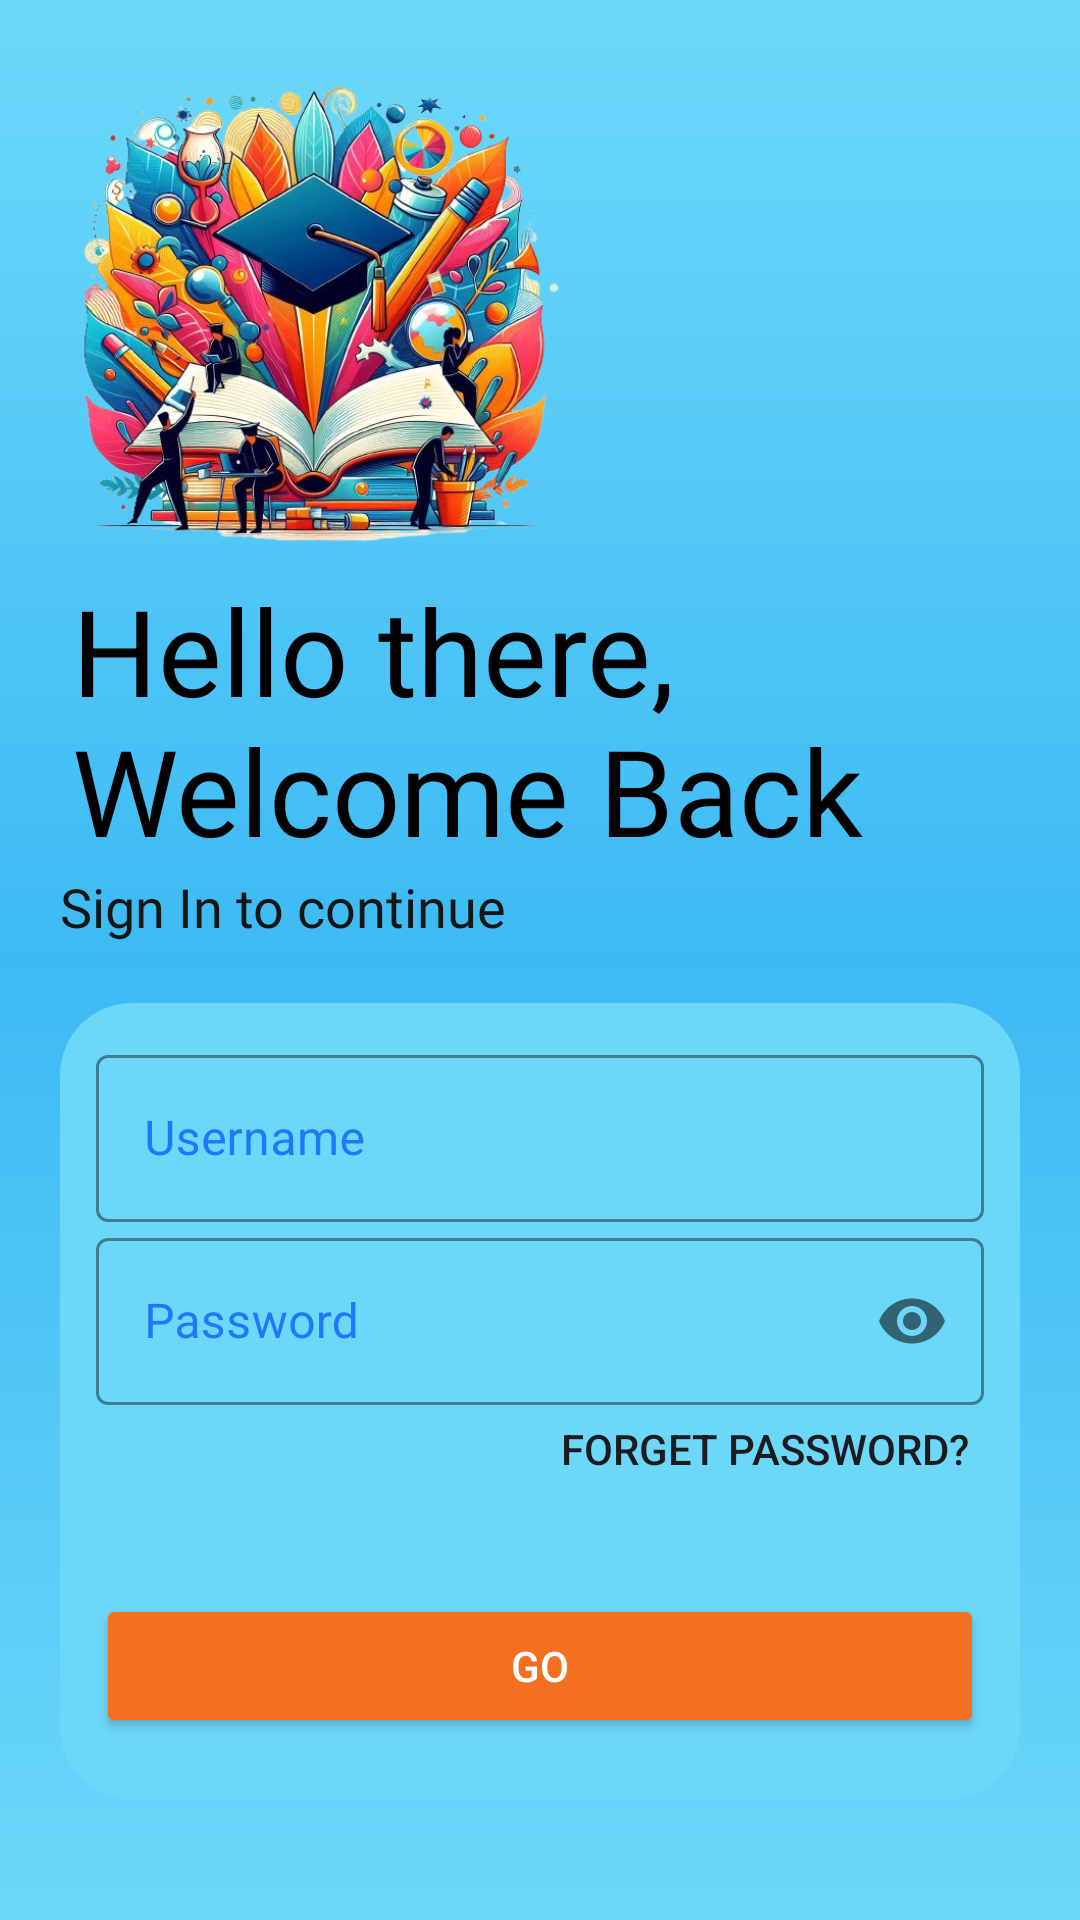

Reconstruct the res/layout file that produces this screen, plus the resources it refers to.
<!-- AndroidManifest.xml: application theme Theme.App -->
<!-- res/layout/activity_login.xml -->
<?xml version="1.0" encoding="utf-8"?>
<LinearLayout xmlns:android="http://schemas.android.com/apk/res/android"
    xmlns:app="http://schemas.android.com/apk/res-auto"
    xmlns:tools="http://schemas.android.com/tools"
    android:id="@+id/main"
    android:layout_width="match_parent"
    android:layout_height="match_parent"
    android:background="@drawable/gradient_bg"
    android:orientation="vertical"
    android:padding="20dp"
    tools:context=".Activity.LoginActivity">


    <ImageView
        android:id="@+id/logo_image"
        android:layout_width="170dp"
        android:layout_height="170dp"
        android:src="@drawable/logo_main"
        android:transitionName="logo_image" />

    <TextView
        android:id="@+id/logo_name"
        android:layout_width="wrap_content"
        android:layout_height="wrap_content"
        android:layout_marginStart="4dp"
        android:fontFamily="@font/bungee"
        android:text="Hello there, Welcome Back"
        android:textColor="#000"
        android:textSize="40sp"
        android:transitionName="logo_text" />

    <TextView
        android:id="@+id/slogan_name"
        android:layout_width="wrap_content"
        android:layout_height="wrap_content"
        android:fontFamily="@font/source_sans_pro_semibold"
        android:text="Sign In to continue"
        android:textColor="@color/bg_color"
        android:textSize="18sp" />

    <LinearLayout
        android:layout_width="match_parent"
        android:layout_height="wrap_content"
        android:layout_marginTop="20dp"
        android:layout_marginBottom="20dp"
        android:background="@drawable/card_bg"
        android:orientation="vertical"
        android:padding="12dp">

        <com.google.android.material.textfield.TextInputLayout
            android:id="@+id/username"
            style="@style/Widget.MaterialComponents.TextInputLayout.OutlinedBox"
            android:layout_width="match_parent"
            android:layout_height="wrap_content"
            android:hint="Username"
            android:textColorHint="@color/blue"
            app:boxStrokeColor="@color/black"
            app:hintTextColor="@color/white">

            <com.google.android.material.textfield.TextInputEditText
                android:id="@+id/logEmail"
                android:layout_width="match_parent"
                android:layout_height="wrap_content"
                android:inputType="text|textEmailAddress"
                android:textColor="@color/black" />
        </com.google.android.material.textfield.TextInputLayout>

        <com.google.android.material.textfield.TextInputLayout
            android:id="@+id/password"
            style="@style/Widget.MaterialComponents.TextInputLayout.OutlinedBox"
            android:layout_width="match_parent"
            android:layout_height="wrap_content"
            android:hint="Password"
            android:textColorHint="@color/blue"
            app:boxStrokeColor="@color/black"
            app:hintTextColor="@color/white"
            app:passwordToggleEnabled="true"
           >

            <com.google.android.material.textfield.TextInputEditText
                android:id="@+id/logPassword"
                android:layout_width="match_parent"
                android:layout_height="wrap_content"
                android:inputType="textPassword"
                android:textColor="@color/black" />
        </com.google.android.material.textfield.TextInputLayout>

        <Button
            android:layout_width="200dp"
            android:layout_height="wrap_content"
            android:layout_gravity="end"
            android:layout_margin="5dp"
            android:background="#00000000"
            android:elevation="0dp"
            android:gravity="end"
            android:text="Forget Password?" />

        <Button
            android:id="@+id/loginBtn"
            android:layout_width="match_parent"
            android:layout_height="wrap_content"
            android:layout_marginTop="5dp"
            android:layout_marginBottom="5dp"
            android:backgroundTint="#F37020"
            android:text="GO"
            android:textColor="#fff" />

        <Button
            android:id="@+id/redirectToSignUp"
            android:layout_width="match_parent"
            android:layout_height="wrap_content"
            android:layout_gravity="right"
            android:layout_margin="5dp"
            android:background="#00000000"
            android:elevation="0dp"
            android:text="New User? SIGN UP"
            android:textColor="#000" />
    </LinearLayout>

</LinearLayout>
<!-- resources referenced by this layout -->
<resources>
  <color name="bg_color">#161616</color>
  <color name="black">#FF000000</color>
  <color name="blue">#1F77F9</color>
  <color name="white">#FFFFFFFF</color>
  <!-- drawable card_bg (drawable) -->
  <?xml version="1.0" encoding="utf-8"?>
  <selector xmlns:android="http://schemas.android.com/apk/res/android">
      <item>
          <shape android:shape="rectangle">
              <corners android:radius="24sp" />
            <solid android:color="#FF6CD8F9"/>
          </shape>
      </item>
  </selector>
  <!-- drawable gradient_bg (drawable) -->
  <shape xmlns:android="http://schemas.android.com/apk/res/android"
      android:shape="rectangle">
      <gradient
          android:angle="90"
          android:startColor="#FF6CD8F9"
          android:centerColor="#3DBAF4"
          android:endColor="#6CD9FA"/>
  </shape>
  <!-- drawable logo_main: png bitmap (drawable, 491923 bytes) -->
  <style name="Theme.App" parent="Base.Theme.QuizApp" />
  <style name="Base.Theme.QuizApp" parent="Theme.Material3.DayNight.NoActionBar">
          
          <item name="colorPrimary">#45C0F7</item>
          <item name="colorOnPrimaryFixed">#4CD4D9</item>
          <item name="colorPrimaryDark">#1C95C6</item>
          <item name="android:windowContentTransitions">true</item>
          <item name="colorSecondary">#FA9D26</item>&gt;
          <item name="textInputStyle">@style/Widget.App.TextInputLayout.OutlinedBox.SpecificColor
          </item>
      </style>
  <style name="Widget.App.TextInputLayout.OutlinedBox.SpecificColor" parent="Widget.MaterialComponents.TextInputLayout.OutlinedBox">
          <item name="boxStrokeColor">@color/btn_color</item>
      </style>
  <color name="btn_color">#167CC0</color>
</resources>
